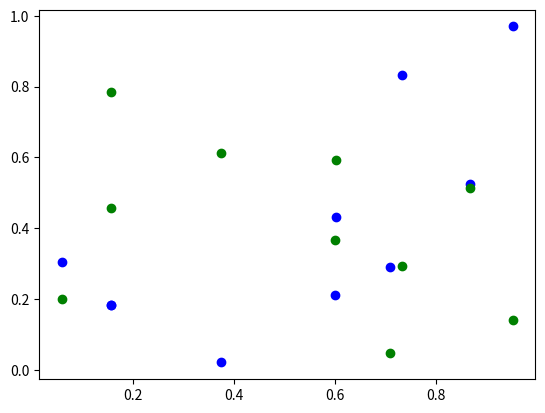

Write the Python code that produced this figure.
import matplotlib.pyplot as plt
import numpy as np

r = np.random.RandomState(42)
x = r.random_sample(10)
y0 = r.random_sample(10)
y1 = r.random_sample(10)

plt.scatter(x, y0, color='blue')
plt.scatter(x, y1, color='green')
plt.show()
